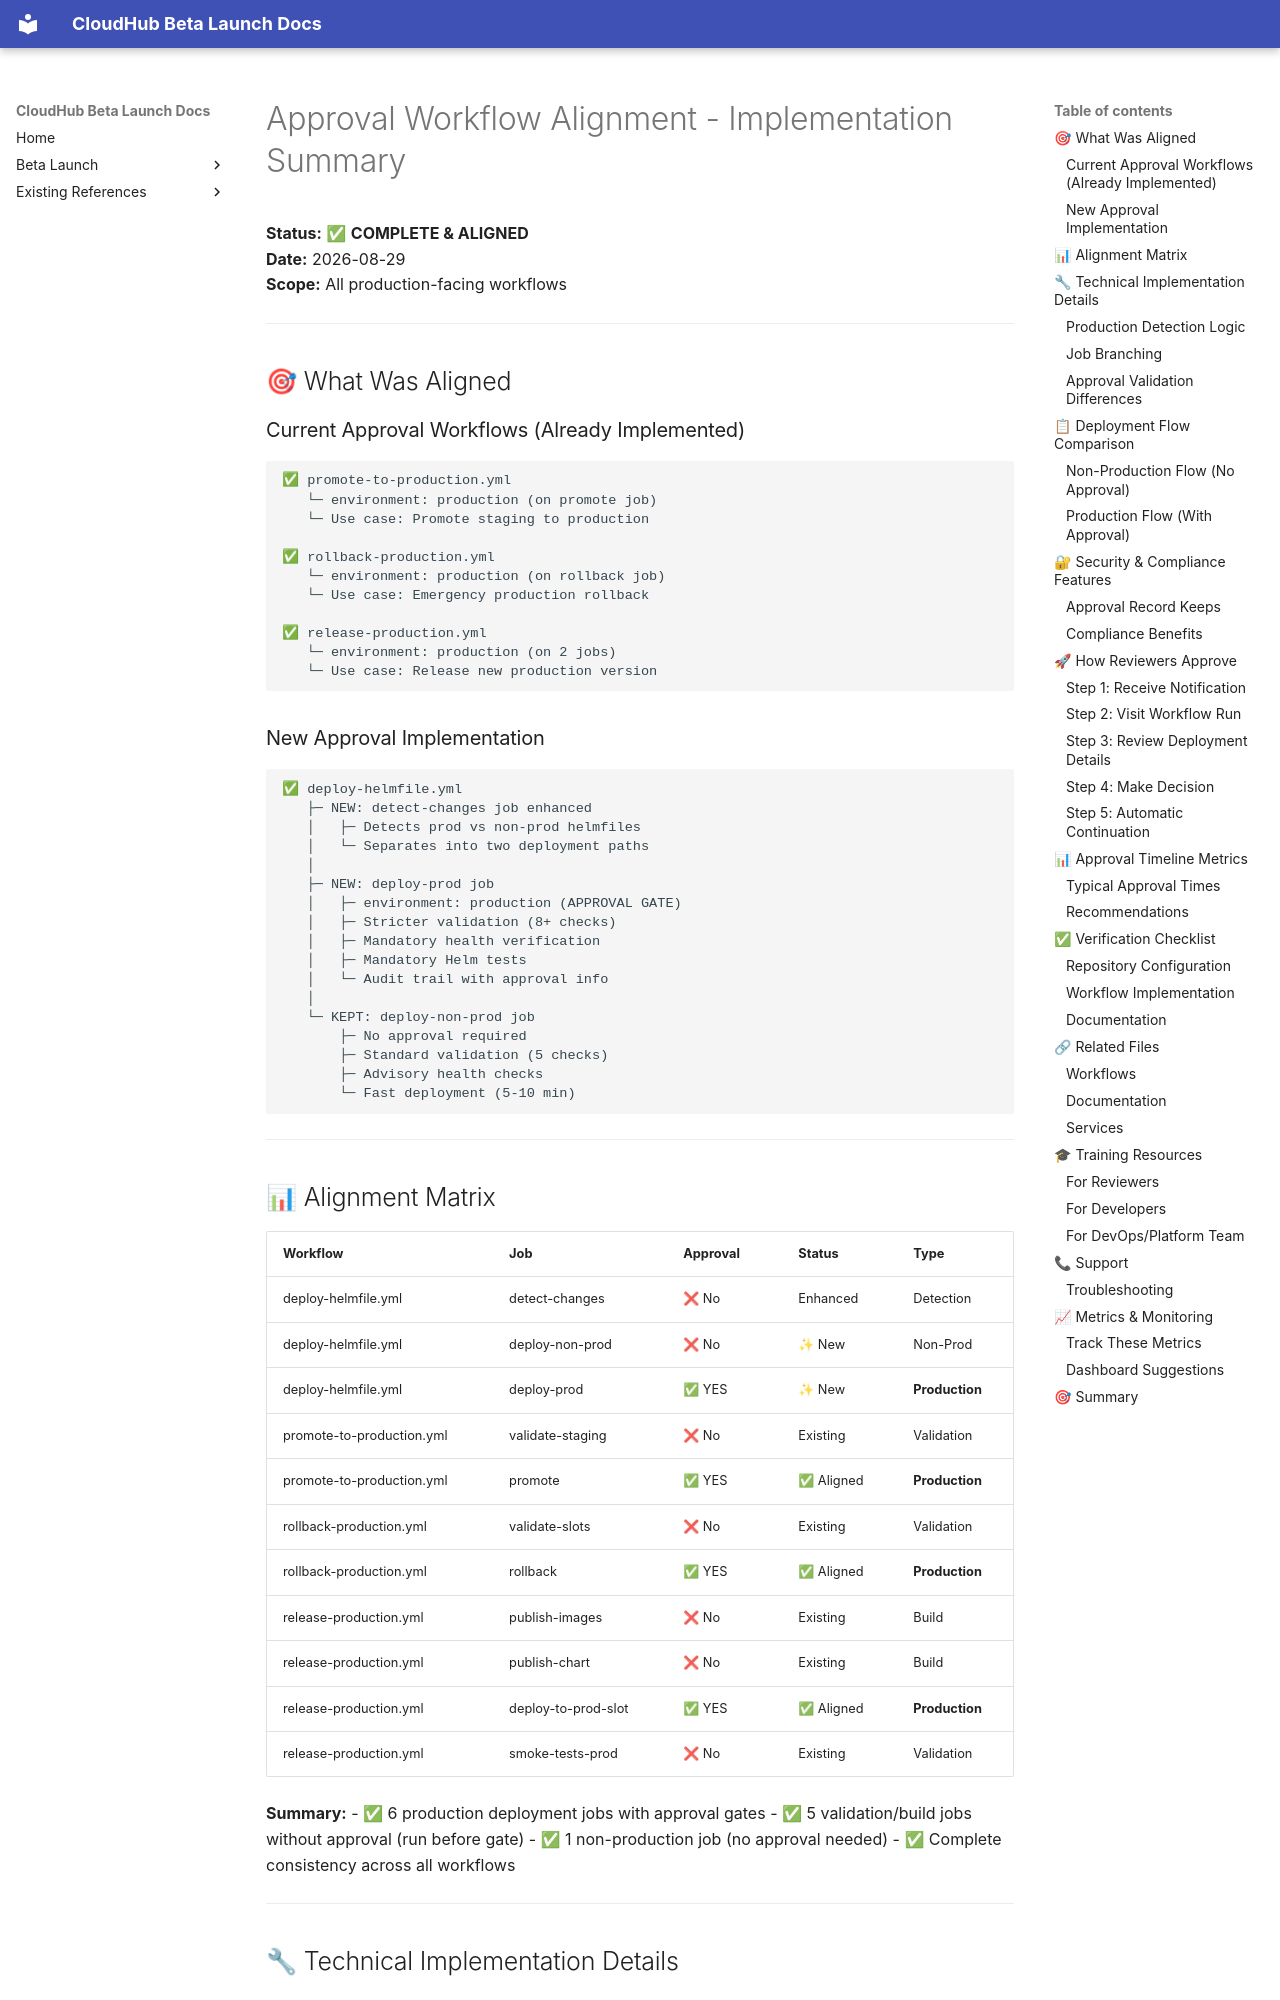

repository: jubermohamad/scp-cloudhub · page: APPROVAL_ALIGNMENT_SUMMARY/index.html · generator: mkdocs

# Approval Workflow Alignment - Implementation Summary

**Status:** ✅ **COMPLETE & ALIGNED**  
**Date:** 2026-08-29  
**Scope:** All production-facing workflows  

---

## 🎯 What Was Aligned

### Current Approval Workflows (Already Implemented)
```
✅ promote-to-production.yml
   └─ environment: production (on promote job)
   └─ Use case: Promote staging to production

✅ rollback-production.yml
   └─ environment: production (on rollback job)
   └─ Use case: Emergency production rollback

✅ release-production.yml
   └─ environment: production (on 2 jobs)
   └─ Use case: Release new production version
```

### New Approval Implementation
```
✅ deploy-helmfile.yml
   ├─ NEW: detect-changes job enhanced
   │   ├─ Detects prod vs non-prod helmfiles
   │   └─ Separates into two deployment paths
   │
   ├─ NEW: deploy-prod job
   │   ├─ environment: production (APPROVAL GATE)
   │   ├─ Stricter validation (8+ checks)
   │   ├─ Mandatory health verification
   │   ├─ Mandatory Helm tests
   │   └─ Audit trail with approval info
   │
   └─ KEPT: deploy-non-prod job
       ├─ No approval required
       ├─ Standard validation (5 checks)
       ├─ Advisory health checks
       └─ Fast deployment (5-10 min)
```

---
